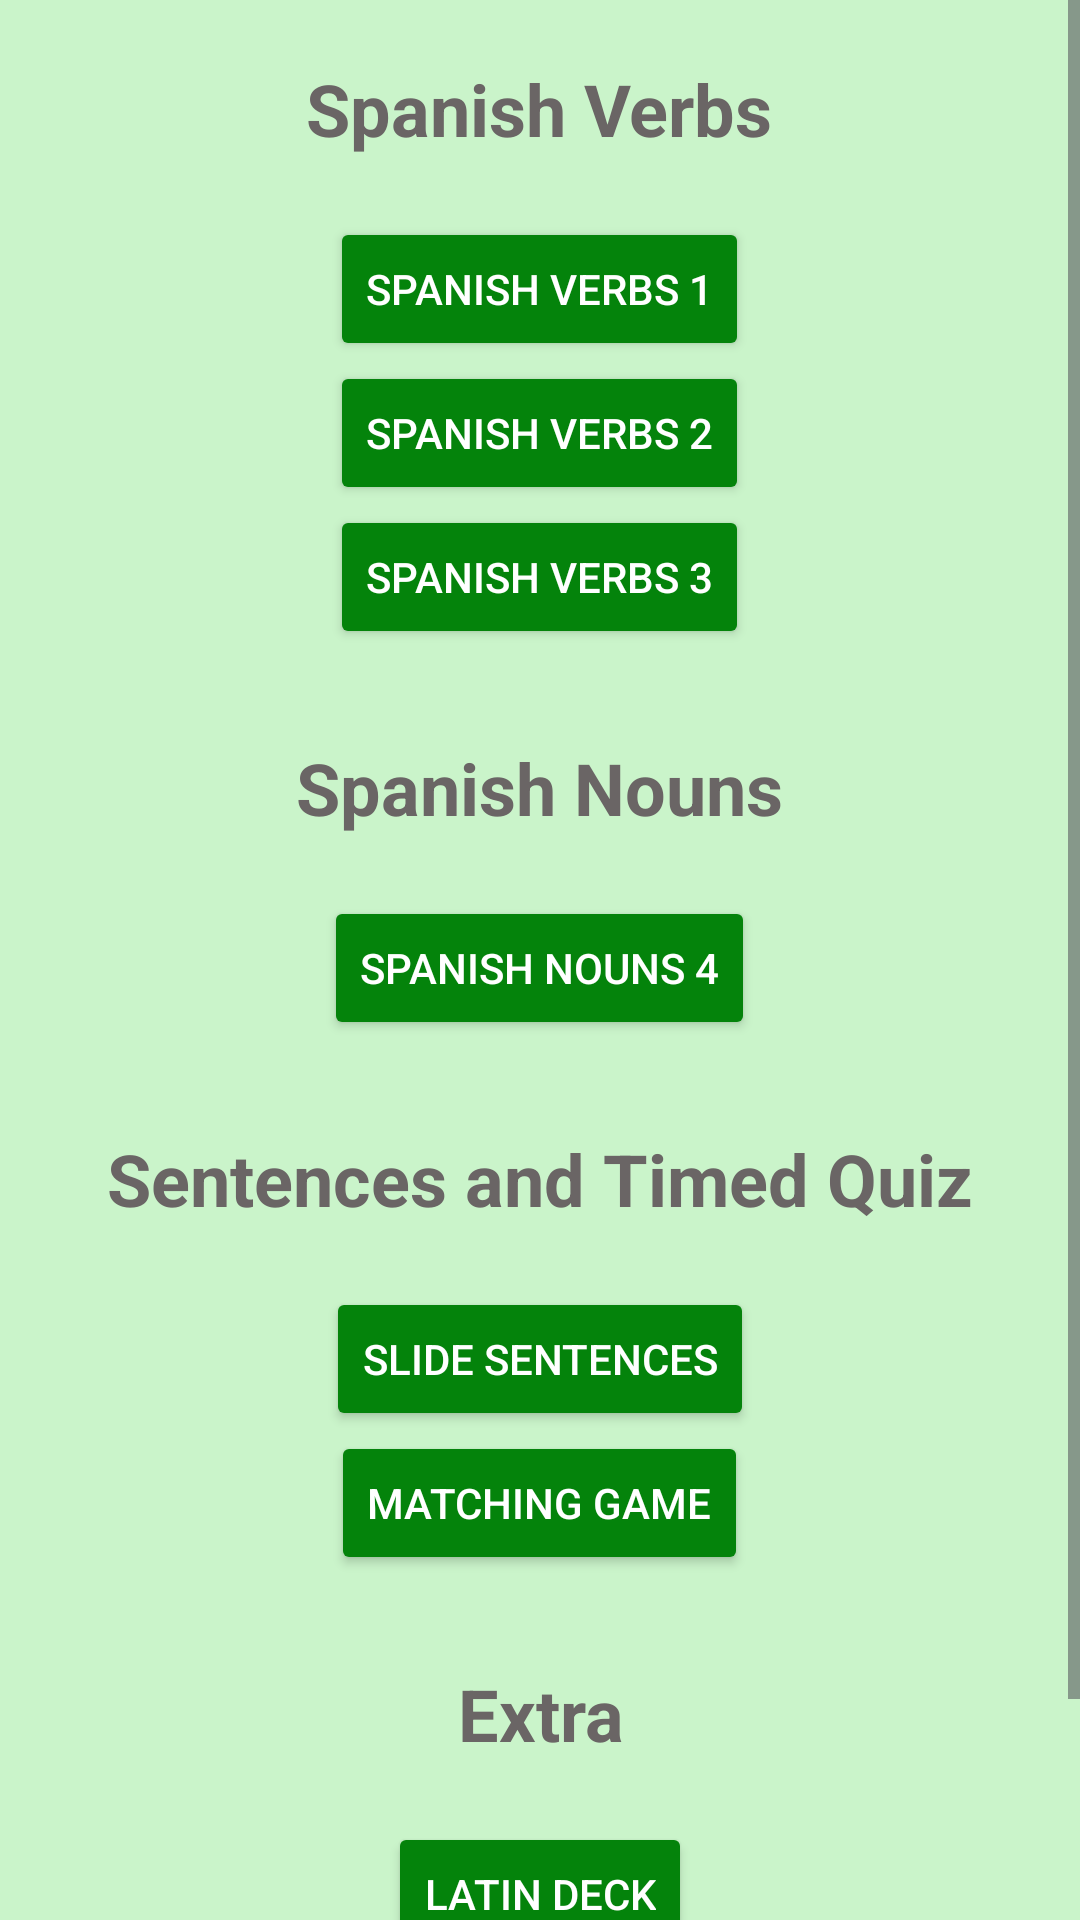

Write the Android layout XML for this screen, with the resource values it uses.
<!-- AndroidManifest.xml: application theme Theme.MyApplication -->
<!-- res/layout/activity_deck_selection.xml -->
<?xml version="1.0" encoding="utf-8"?>

<ScrollView xmlns:android="http://schemas.android.com/apk/res/android"
    android:layout_width="match_parent"
    android:layout_height="match_parent">

    <LinearLayout
        android:layout_width="match_parent"
        android:layout_height="wrap_content"
        android:orientation="vertical"
        android:gravity="center_horizontal"
        android:padding="20dp">


        
        <TextView
            android:id="@+id/verbsHeader"
            android:layout_width="wrap_content"
            android:layout_height="wrap_content"
            android:text="Spanish Verbs"
            android:textSize="24sp"
            android:textStyle="bold"
            android:gravity="center"
            android:layout_marginBottom="20dp"
            android:textColor="@color/grey" />

        <Button
            android:id="@+id/spanishDeck1"
            android:layout_width="wrap_content"
            android:layout_height="wrap_content"
            android:text="Spanish Verbs 1"
            android:backgroundTint="@color/green"
            android:textColor="@android:color/white" />

        <Button
            android:id="@+id/spanishDeck2"
            android:layout_width="wrap_content"
            android:layout_height="wrap_content"
            android:text="Spanish Verbs 2"
            android:backgroundTint="@color/green"
            android:textColor="@android:color/white" />

        <Button
            android:id="@+id/spanishDeck3"
            android:layout_width="wrap_content"
            android:layout_height="wrap_content"
            android:text="Spanish Verbs 3"
            android:backgroundTint="@color/green"
            android:textColor="@android:color/white" />

        
        <TextView
            android:id="@+id/nounsHeader"
            android:layout_width="wrap_content"
            android:layout_height="wrap_content"
            android:text="Spanish Nouns"
            android:textSize="24sp"
            android:textStyle="bold"
            android:gravity="center"
            android:layout_marginTop="30dp"
            android:layout_marginBottom="20dp"
            android:textColor="@color/grey" />

        <Button
            android:id="@+id/spanishDeck4"
            android:layout_width="wrap_content"
            android:layout_height="wrap_content"
            android:text="Spanish Nouns 4"
            android:backgroundTint="@color/green"
            android:textColor="@android:color/white" />

        
        <TextView
            android:id="@+id/sentencesHeader"
            android:layout_width="wrap_content"
            android:layout_height="wrap_content"
            android:text="Sentences and Timed Quiz"
            android:textSize="24sp"
            android:textStyle="bold"
            android:gravity="center"
            android:layout_marginTop="30dp"
            android:layout_marginBottom="20dp"
            android:textColor="@color/grey" />

        <Button
            android:id="@+id/sentencesDeck"
            android:layout_width="wrap_content"
            android:layout_height="wrap_content"
            android:text="Slide Sentences"
            android:backgroundTint="@color/green"
            android:textColor="@android:color/white" />

        <Button
            android:id="@+id/matchingGameButton"
            android:layout_width="wrap_content"
            android:layout_height="wrap_content"
            android:text="Matching Game"
            android:backgroundTint="@color/green"
            android:textColor="@android:color/white" />

        
        <TextView
            android:id="@+id/extraHeader"
            android:layout_width="wrap_content"
            android:layout_height="wrap_content"
            android:text="Extra"
            android:textSize="24sp"
            android:textStyle="bold"
            android:gravity="center"
            android:layout_marginTop="30dp"
            android:layout_marginBottom="20dp"
            android:textColor="@color/grey" />

        <Button
            android:id="@+id/latinDeck"
            android:layout_width="wrap_content"
            android:layout_height="wrap_content"
            android:text="Latin Deck"
            android:backgroundTint="@color/green"
            android:textColor="@android:color/white" />

        <Button
            android:id="@+id/viewFavoritesButton"
            android:layout_width="wrap_content"
            android:layout_height="wrap_content"
            android:text="View Favorites"
            android:backgroundTint="@color/green"
            android:textColor="@android:color/white" />

    </LinearLayout>
</ScrollView>
<!-- resources referenced by this layout -->
<resources>
  <color name="green">#04830B</color>
  <color name="grey">#6A6565</color>
  <style name="Theme.MyApplication" parent="Base.Theme.MyApplication" />
  <style name="Base.Theme.MyApplication" parent="Theme.Material3.DayNight.NoActionBar">
          
          
          <item name="android:windowBackground">@color/soft_grey</item>
  
          
          
          
      </style>
  <color name="soft_grey">#CAF4CA</color>
</resources>
